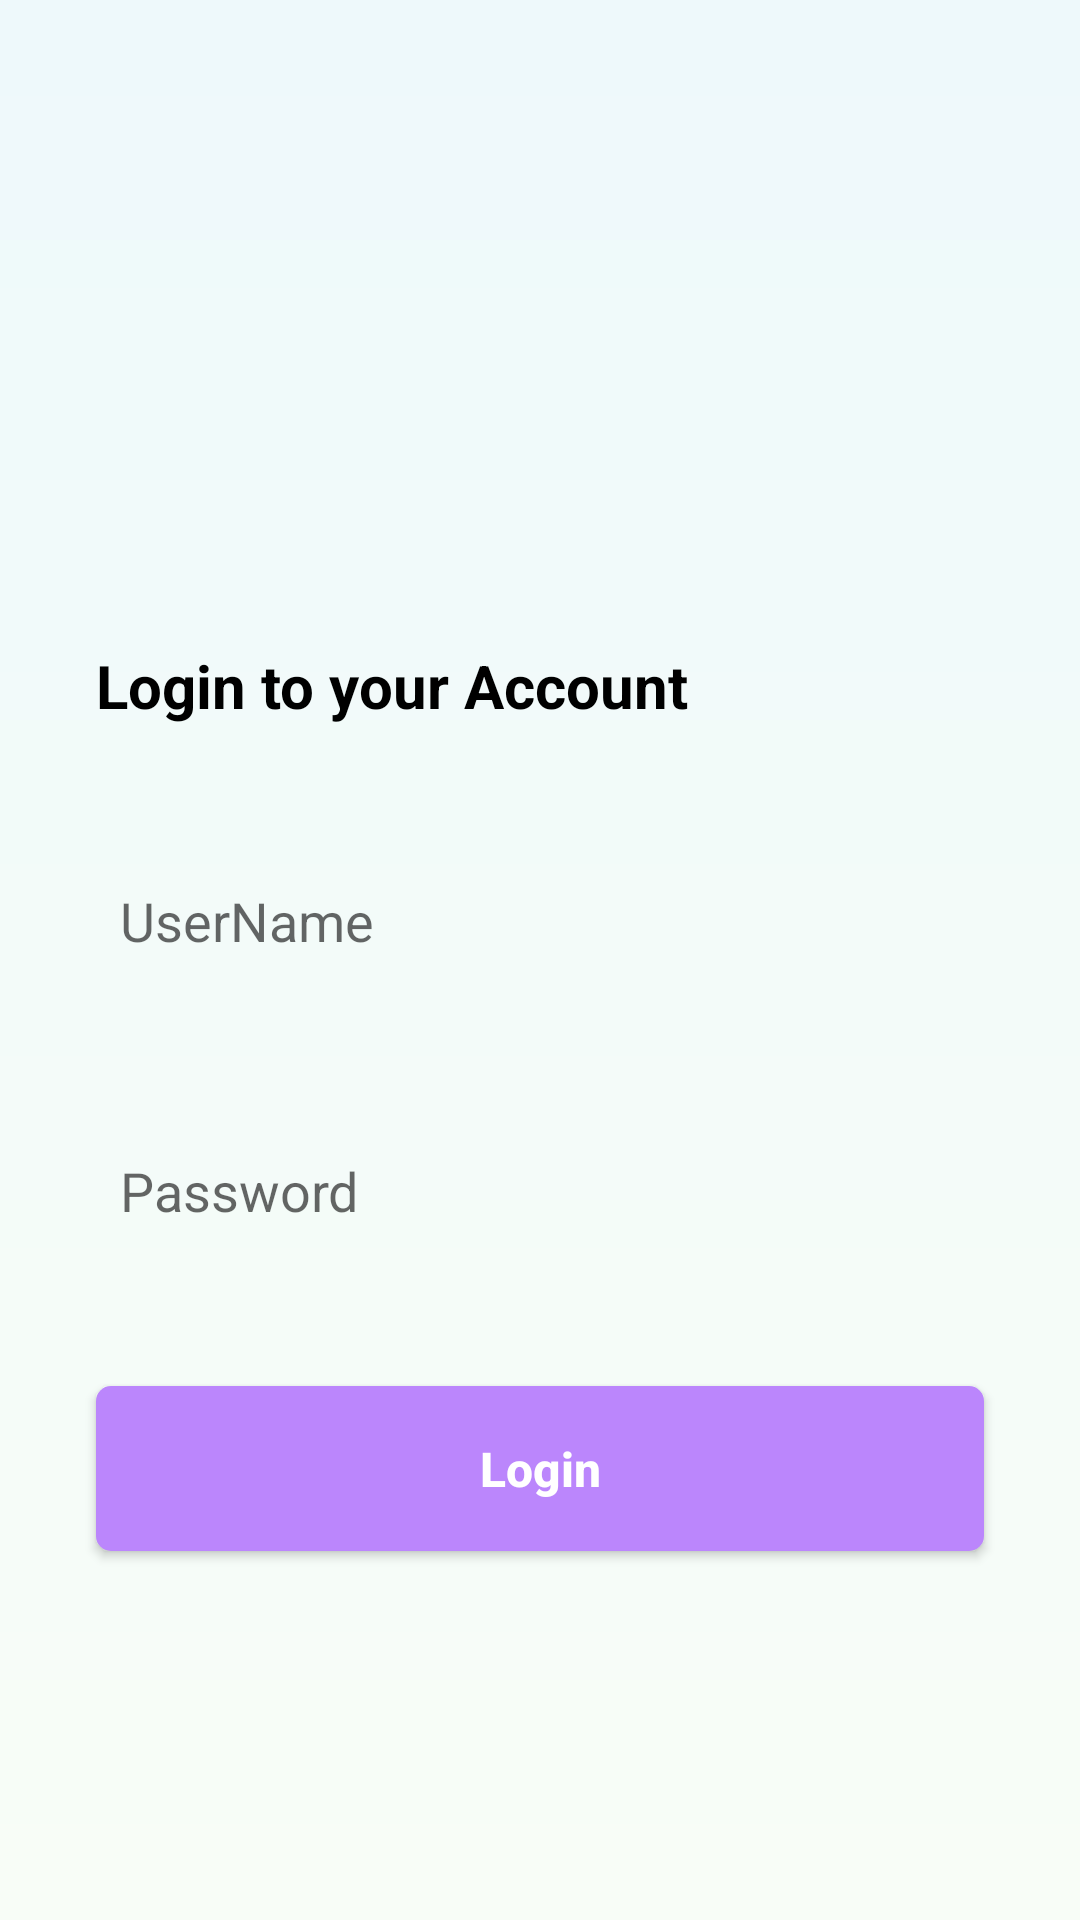

Reconstruct the res/layout file that produces this screen, plus the resources it refers to.
<!-- AndroidManifest.xml: application theme Theme.NEW -->
<!-- res/layout/frag_login.xml -->
<?xml version="1.0" encoding="utf-8"?>
<RelativeLayout
    xmlns:android="http://schemas.android.com/apk/res/android"
    xmlns:app="http://schemas.android.com/apk/res-auto"
    xmlns:tools="http://schemas.android.com/tools"
    android:layout_width="match_parent"
    android:layout_height="match_parent"
    android:background="@drawable/ic_gradient_login_backgroundcolor">


    <androidx.constraintlayout.widget.ConstraintLayout
        android:layout_width="match_parent"
        android:layout_height="match_parent">

        <ImageView
            android:id="@+id/imgKULogo"
            android:layout_width="210dp"
            android:layout_height="123dp"
            android:layout_marginTop="60dp"
            android:src="@drawable/ic_logo_of_k_u"
            app:layout_constraintEnd_toEndOf="parent"
            app:layout_constraintStart_toStartOf="parent"
            app:layout_constraintTop_toTopOf="parent" />


        <TextView
            android:id="@+id/txtLoginLabel"
            android:layout_width="0dp"
            android:layout_height="wrap_content"
            android:layout_marginStart="32dp"
            android:layout_marginTop="32dp"
            android:layout_marginEnd="52dp"

            android:text="Login to your Account"
            android:textColor="@color/black"
            android:textSize="20sp"
            android:textStyle="bold"
            app:layout_constraintEnd_toEndOf="parent"
            app:layout_constraintStart_toStartOf="parent"
            app:layout_constraintTop_toBottomOf="@+id/imgKULogo" />


        <LinearLayout
            android:id="@+id/llUserName"
            android:layout_width="0dp"
            android:layout_height="50dp"
            android:layout_marginStart="32dp"
            android:layout_marginTop="40dp"
            android:layout_marginEnd="32dp"
            android:background="@drawable/white_button"
            android:elevation="4dp"
            android:minWidth="290dp"
            android:minHeight="50dp"
            android:orientation="horizontal"
            app:layout_constraintEnd_toEndOf="parent"
            app:layout_constraintStart_toStartOf="parent"
            app:layout_constraintTop_toBottomOf="@+id/txtLoginLabel">

            <EditText
                android:id="@+id/txtUserName"
                android:layout_width="match_parent"
                android:layout_height="wrap_content"
                android:layout_gravity="center"
                android:layout_marginLeft="8dp"
                android:layout_marginRight="8dp"
                android:background="@null"

                android:hint="UserName"
                android:inputType="text"
                android:textColor="@color/Date_text" />

        </LinearLayout>

        <LinearLayout
            android:id="@+id/llPassword"
            android:layout_width="0dp"
            android:layout_height="50dp"
            android:layout_marginStart="32dp"
            android:layout_marginTop="40dp"
            android:layout_marginEnd="32dp"
            android:background="@drawable/white_button"
            android:elevation="4dp"
            android:minWidth="290dp"
            android:minHeight="50dp"
            app:layout_constraintEnd_toEndOf="parent"
            app:layout_constraintStart_toStartOf="parent"
            app:layout_constraintTop_toBottomOf="@+id/llUserName">

            <EditText
                android:id="@+id/txtPassword"
                android:layout_width="match_parent"
                android:layout_height="wrap_content"
                android:layout_gravity="center"
                android:layout_marginLeft="8dp"
                android:layout_marginRight="8dp"
                android:background="@null"

                android:hint="Password"
                android:inputType="textPassword"
                android:textColor="@color/Date_text" />

        </LinearLayout>



        <androidx.appcompat.widget.AppCompatButton
            android:id="@+id/btnLogin"
            android:layout_width="0dp"
            android:layout_height="55dp"
            android:layout_marginStart="32dp"
            android:layout_marginTop="40dp"
            android:layout_marginEnd="32dp"
            android:background="@drawable/ic_pink_button_shape"
            android:text="Login"
            android:textAllCaps="false"
            android:textColor="@color/white"
            android:textSize="16sp"
            android:textStyle="bold"
            android:gravity="center"
            app:layout_constraintEnd_toEndOf="parent"
            app:layout_constraintStart_toStartOf="parent"
            app:layout_constraintTop_toBottomOf="@id/llPassword"
            />

        <TextView
            android:id="@+id/tvRestPassword"
            android:layout_width="wrap_content"
            android:layout_height="wrap_content"
            android:layout_marginTop="8dp"
            android:layout_marginEnd="32dp"

            android:textColor="@color/blue"
            app:layout_constraintBottom_toBottomOf="parent"
            app:layout_constraintEnd_toEndOf="parent"
            app:layout_constraintHorizontal_bias="1.0"
            app:layout_constraintStart_toStartOf="parent"
            app:layout_constraintTop_toBottomOf="@+id/btnLogin"
            app:layout_constraintVertical_bias="0.082" />


    </androidx.constraintlayout.widget.ConstraintLayout>


    <ProgressBar
        android:id="@+id/loginProgress"
        android:layout_width="wrap_content"
        android:layout_height="wrap_content"
        android:layout_centerInParent="true"
        android:visibility="gone"
        />

</RelativeLayout>
<!-- resources referenced by this layout -->
<resources>
  <color name="Date_text">#B1B1B1</color>
  <color name="black">#FF000000</color>
  <color name="blue">#5B5FF5</color>
  <color name="white">#FFFFFFFF</color>
  <!-- drawable ic_gradient_login_backgroundcolor (drawable) -->
  <?xml version="1.0" encoding="utf-8"?>
  <shape xmlns:android="http://schemas.android.com/apk/res/android"
      android:shape="rectangle" >
  
      <gradient
          android:startColor="@color/bg_white"
          android:endColor="@color/bg_white2"
          android:angle="90"/>
  
  </shape>
  <!-- drawable ic_pink_button_shape (drawable) -->
  <?xml version="1.0" encoding="utf-8"?>
  <shape xmlns:android="http://schemas.android.com/apk/res/android"
      android:shape="rectangle">
      <solid android:color="@color/purple_200" />
      
      
      
  
  
      <corners android:radius="5dp" />
  
  </shape>
  <style name="Theme.NEW" parent="Theme.MaterialComponents.Light.NoActionBar">
          
          <item name="colorPrimary">@color/purple_500</item>
          <item name="colorPrimaryVariant">@color/purple_700</item>
          <item name="colorOnPrimary">@color/white</item>
          
          <item name="colorSecondary">@color/teal_200</item>
          <item name="colorSecondaryVariant">@color/teal_700</item>
          <item name="colorOnSecondary">@color/black</item>
          
          <item name="android:statusBarColor" tools:targetApi="l">?attr/colorPrimaryVariant</item>
          
      </style>
  <color name="bg_white">#F8FDF7</color>
  <color name="bg_white2"> #EEF9FB</color>
  <color name="purple_200">#FFBB86FC</color>
  <color name="purple_500">#FF6200EE</color>
  <color name="purple_700">#FF3700B3</color>
  <color name="teal_200">#FF03DAC5</color>
  <color name="teal_700">#FF018786</color>
</resources>
